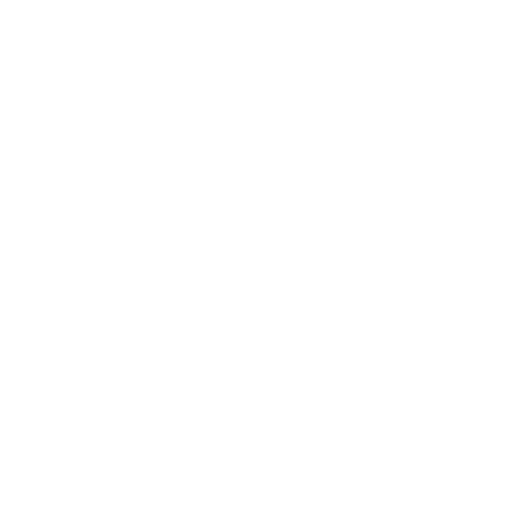
t = 0.00 s
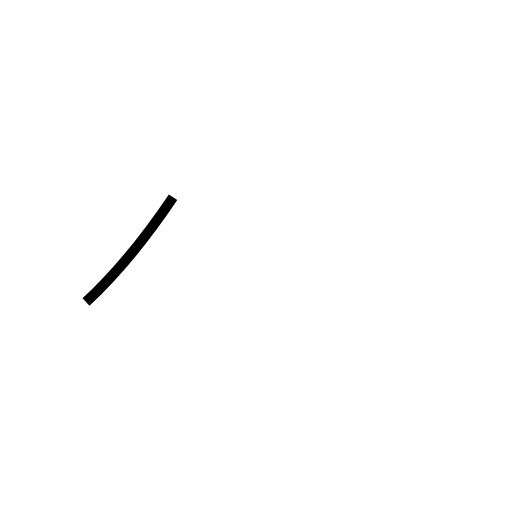
t = 0.40 s
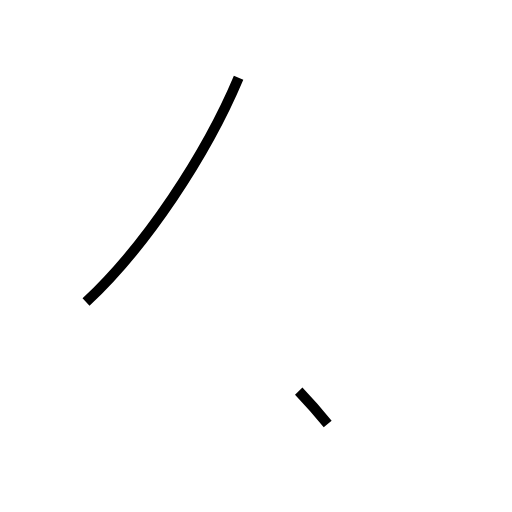
t = 0.93 s
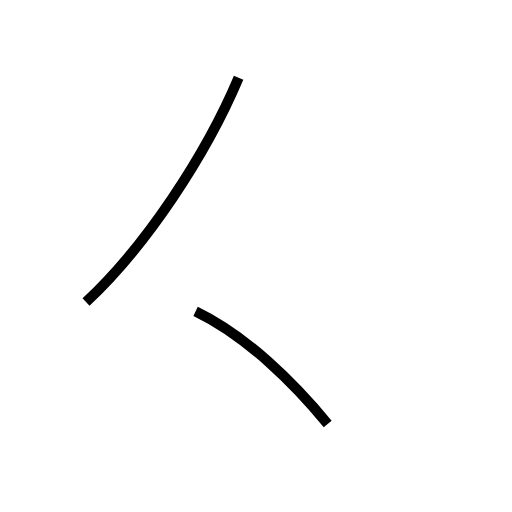
t = 1.31 s
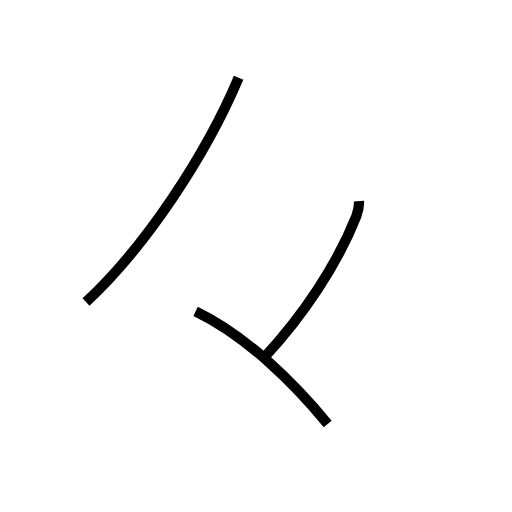
t = 1.85 s
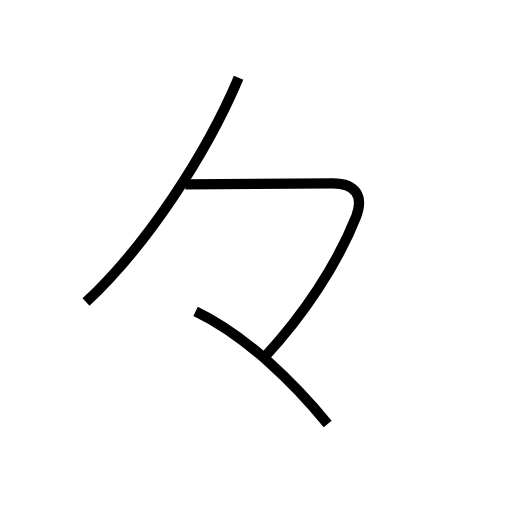
t = 2.39 s

The animated SVG that drew these frames (rendered in a browser with its animation timeline set to each time). Animation: 3 SMIL elements (animate=3); one cycle of 2.38 s.

<?xml version='1.0' encoding='utf-8'?>
<svg viewBox="0.0 -6.0 50.0 50.0" version="1.1" xmlns="http://www.w3.org/2000/svg"><rect x="-1000" y="-1000" width="2000" height="2000" stroke="white" fill="white" /><g style="fill:none;stroke:#000000;stroke-width:1"><path d="M 8.4 -14.5 C 14.2 -19.9 20.1 -28.8 23.3 -36.4 " transform="translate(0.0 38.0)" stroke-dasharray="26.657169176586788" stroke-dashoffset="26.657169176586788"><animate attributeName="stroke-dashoffset" from="26.657169176586788" to="0" dur="0.7997150752976036s" begin="0s; anim_end.end" fill="freeze" id="anim0" /></path><path d="M 32.0 -2.6 C 28.8 -6.5 24.1 -11.2 19.1 -13.6 " transform="translate(0.0 38.0)" stroke-dasharray="17.077574574051024" stroke-dashoffset="17.077574574051024"><animate attributeName="stroke-dashoffset" from="17.077574574051024" to="0" dur="0.5123272372215307s" begin="anim0.end" fill="freeze" id="anim1" /></path><path d="M 25.9 -9.2 C 29.6 -13.2 32.9 -18.1 34.8 -22.9 C 35.5 -24.8 34.8 -26.1 32.5 -26.1 L 18.1 -26.0" transform="translate(0.0 38.0)" stroke-dasharray="35.76790582197807" stroke-dashoffset="35.76790582197807"><animate attributeName="stroke-dashoffset" from="35.76790582197807" to="0" dur="1.0730371746593421s" begin="anim1.end" fill="freeze" id="anim_end" /></path></g></svg>
